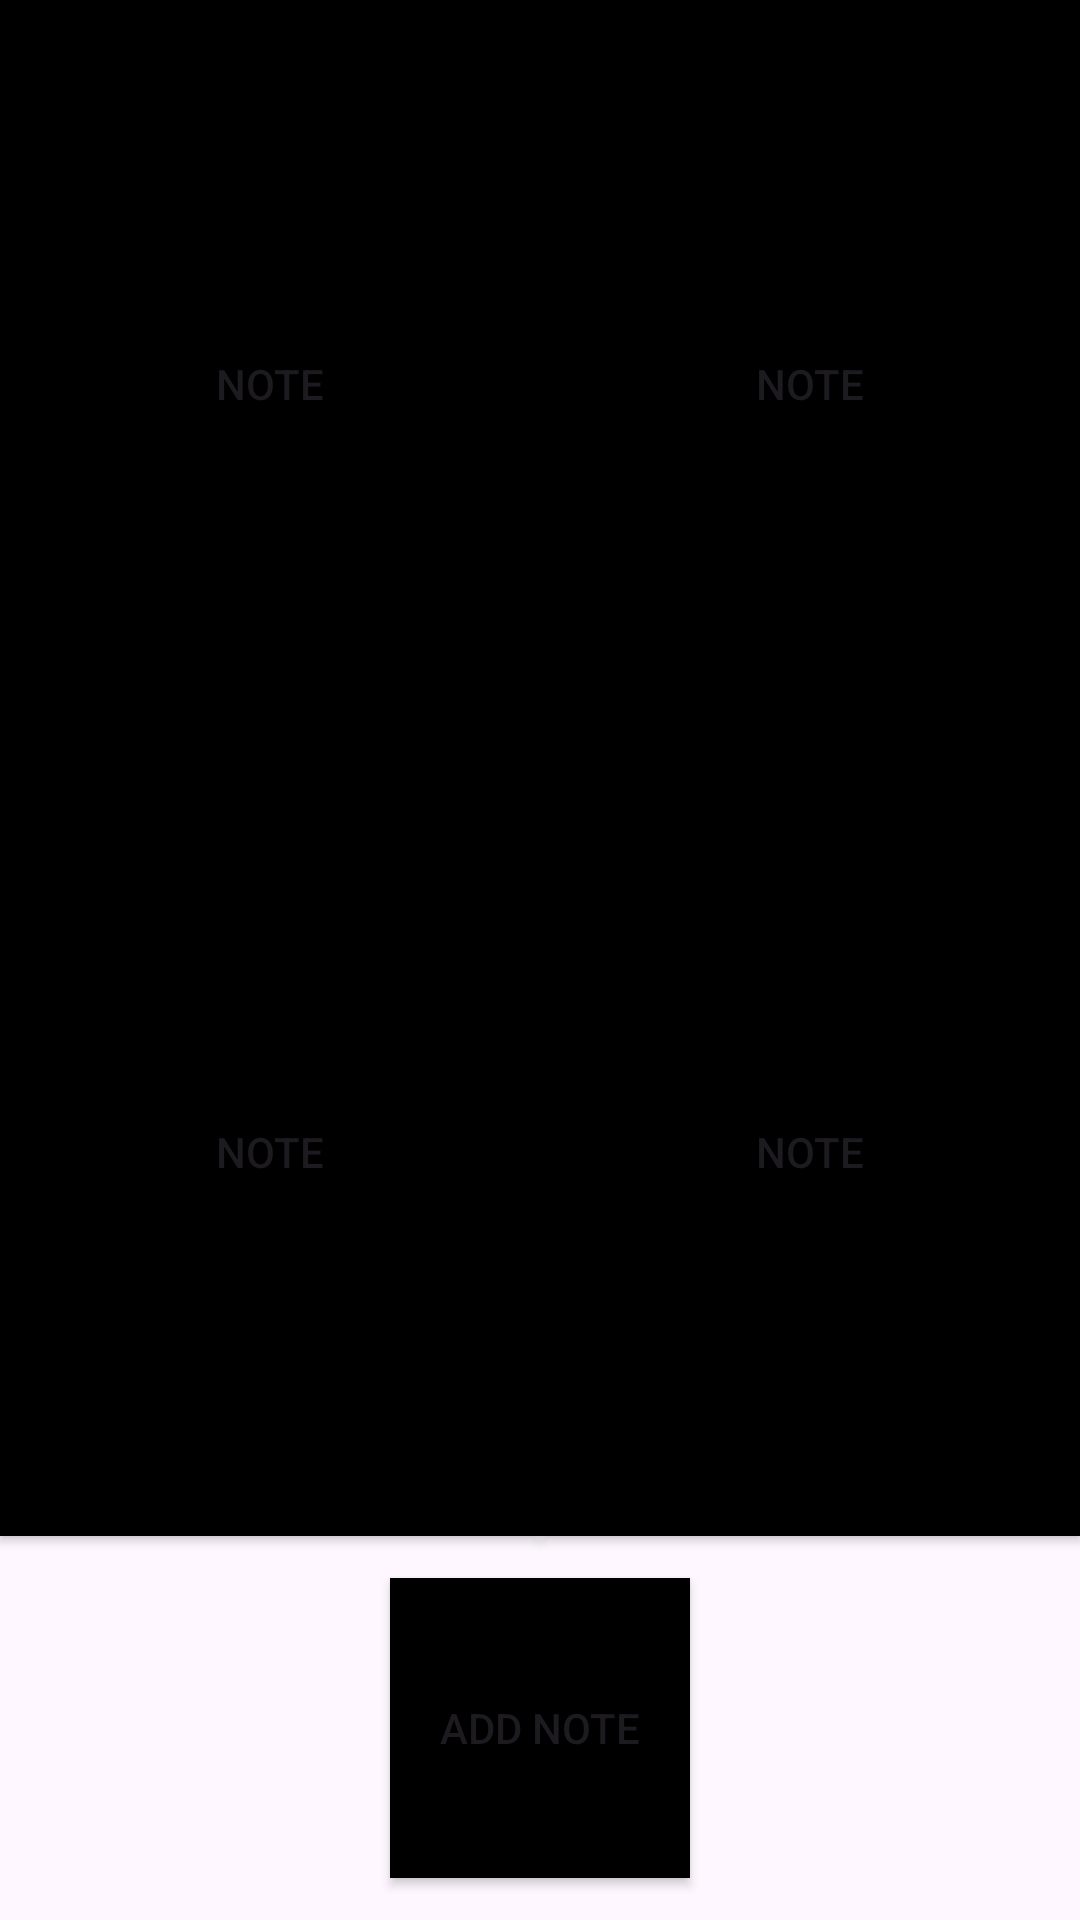

Reconstruct the res/layout file that produces this screen, plus the resources it refers to.
<!-- AndroidManifest.xml: application theme Theme.NoteAppV2 -->
<!-- res/layout/activity_main.xml -->
<?xml version="1.0" encoding="utf-8"?>
<androidx.constraintlayout.widget.ConstraintLayout xmlns:android="http://schemas.android.com/apk/res/android"
    xmlns:app="http://schemas.android.com/apk/res-auto"
    xmlns:tools="http://schemas.android.com/tools"
    android:id="@+id/main"
    android:layout_width="match_parent"
    android:layout_height="match_parent"
    tools:context=".MainActivity">

    <androidx.constraintlayout.widget.Guideline
        android:id="@+id/guidelinevertical1"
        android:layout_width="wrap_content"
        android:layout_height="match_parent"
        android:orientation="vertical"
        app:layout_constraintGuide_percent="0.5" />

    <androidx.constraintlayout.widget.Guideline
        android:id="@+id/guidelinehorizontal1"
        android:layout_width="match_parent"
        android:layout_height="wrap_content"
        android:orientation="horizontal"
        app:layout_constraintGuide_percent="0.4" />

    <androidx.constraintlayout.widget.Guideline
        android:id="@+id/guidelinehorizontal2"
        android:layout_width="match_parent"
        android:layout_height="wrap_content"
        android:orientation="horizontal"
        app:layout_constraintGuide_percent="0.8" />

    <Button
        android:id="@+id/note1Button"
        android:layout_width="0dp"
        android:layout_height="0dp"
        android:background="@drawable/box"
        android:text="Note"
        app:layout_constraintBottom_toBottomOf="@id/guidelinehorizontal1"
        app:layout_constraintEnd_toStartOf="@id/guidelinevertical1"
        app:layout_constraintStart_toStartOf="parent"
        app:layout_constraintTop_toTopOf="parent" />

    <Button
        android:id="@+id/note2Button"
        android:layout_width="0dp"
        android:layout_height="0dp"
        android:background="@drawable/box"
        android:text="Note"
        app:layout_constraintBottom_toBottomOf="@id/guidelinehorizontal1"
        app:layout_constraintEnd_toEndOf="parent"
        app:layout_constraintStart_toStartOf="@id/guidelinevertical1"
        app:layout_constraintTop_toTopOf="parent" />

    <Button
        android:id="@+id/note3Button"
        android:layout_width="0dp"
        android:layout_height="0dp"
        android:background="@drawable/box"
        android:text="Note"
        app:layout_constraintBottom_toBottomOf="@id/guidelinehorizontal2"
        app:layout_constraintEnd_toStartOf="@id/guidelinevertical1"
        app:layout_constraintStart_toStartOf="parent"
        app:layout_constraintTop_toTopOf="@id/guidelinehorizontal1" />

    <Button
        android:id="@+id/note4Button"
        android:layout_width="0dp"
        android:layout_height="0dp"
        android:background="@drawable/box"
        android:text="Note"
        app:layout_constraintBottom_toBottomOf="@id/guidelinehorizontal2"
        app:layout_constraintEnd_toEndOf="parent"
        app:layout_constraintStart_toStartOf="@id/guidelinevertical1"
        app:layout_constraintTop_toTopOf="@id/guidelinehorizontal1" />


    <Button
        android:id="@+id/addNoteButton"
        android:layout_width="wrap_content"
        android:layout_height="wrap_content"
        android:text="Add Note"
        android:background="@drawable/box"
        app:layout_constraintBottom_toBottomOf="parent"
        app:layout_constraintEnd_toEndOf="parent"
        app:layout_constraintStart_toStartOf="parent"
        app:layout_constraintTop_toTopOf="@id/guidelinehorizontal2" />

</androidx.constraintlayout.widget.ConstraintLayout>
<!-- resources referenced by this layout -->
<resources>
  <!-- drawable box (drawable) -->
  <?xml version="1.0" encoding="utf-8"?>
  <shape xmlns:android="http://schemas.android.com/apk/res/android"
      android:shape="rectangle">
      <solid android:color ="@color/black" />
      <size android:width="100dp"
          android:height="100dp"/>
  
  </shape>
  <style name="Theme.NoteAppV2" parent="Base.Theme.NoteAppV2" />
  <style name="Base.Theme.NoteAppV2" parent="Theme.Material3.DayNight.NoActionBar">
          
          
      </style>
  <!-- not gathered from this repository: default colours our renderer supplied (Android Studio template values) -->
  <color name="black">#FF000000</color>
</resources>
